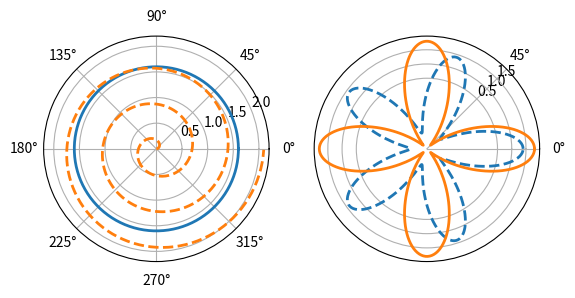

Reproduce this figure in Python.
# -*- coding:utf-8 -*-

import numpy as np 
import matplotlib.pyplot as plt 

theta = np.arange(0,2*np.pi, 0.02)

plt.subplot(121,polar = True)# polar = True 创建极座标子图
plt.plot(theta,1.6*np.ones_like(theta),linewidth = 2) # 也可使用polar()直接创建极座标子图并在其中绘制曲线
plt.plot(3*theta,theta/3,"--",linewidth = 2)

plt.subplot(122,polar = True)
plt.plot(theta,1.4*np.cos(5*theta),"--",linewidth = 2)
plt.plot(theta,1.8*np.cos(4*theta),linewidth = 2)

plt.rgrids(np.arange(0.5,2,0.5),angle = 45)# 设置同心栅格角度
plt.thetagrids([0,45]) # 设置放射线栅格角度

plt.show()